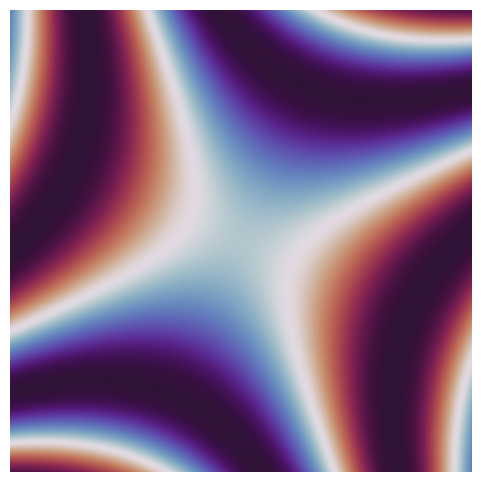

Python code for this plot: (Note: this script raises an exception after producing the figure.)
"""Bold Gradation: bold designs produced by subtle colour variation.

Created by Sadie L. Bartholomew, May 2022.

"""

from os.path import join
from os import makedirs

import numpy as np
import matplotlib.pyplot as plt


# Global project configuration values for a general setup
samples = 5000
x = np.arange(samples) / samples - 0.5
y = np.arange(samples) / samples - 0.5
X, Y = np.meshgrid(x, y)


"""
Design name key with value being a list of all design parameters, in order:
    x_lims: 2-tuple of x-axis limits to set to crop the plot as desired;
    y_lims: 2-tuple of y-axis limits to set to crop the plot as desired;
    R: function to evaluate in terms of the X, Y meshgrid array;
    a: one-parameter function of above R to define the 2D data to display;
    colourmap: the built-in matplotlib colormap to use to supply colouring.

"""
final_designs_done = {
    "Union": [
        (1400, 3600),
        (1400, 3600),
        (1.6 * np.cos(X - Y)) + (1.5 * np.sin(Y ** 2)),
        lambda R: np.cos(np.pi * ((R ** 4))),
        "twilight_shifted",
    ],
    "Forth": [
        (350, 4850),
        (0, 4500),
        np.power(
            (X ** 5 - X ** 2) ** 2 + (Y ** 6 - Y ** 4 - Y ** 3) ** 2, 1 / 10
        ),
        lambda R: np.cos(np.pi * ((5 * R ** 3 - 20 * R ** 2))),
        "bone",
    ],
    "Vicinity": [
        (100, 1000),
        (3800, 4700),
        np.cos((Y ** 3 + np.pi - X ** 2) / (X ** 3 - Y ** 2))
        / (np.sinh(X - Y ** 2) + 1),
        lambda R: np.cos(R) - 1,
        "cubehelix_r",
    ],
}

final_designs_tubular_forms = {}


def plot_design(design_name, design, save_path):
    """Configures, plots and saves each design on a clean canvas."""
    fig, ax = plt.subplots(figsize=(6, 6))

    # Create design
    xlims, ylims, R, a, colourmap = design
    a_R = a(R)
    # Note: the use of image antialiasing was important for finding nice
    # designs from exploration of mathematical functions which could
    # produce areas of high complexity/detail, but it probably has little
    # if any effect on the outcomes from the final designs, as they focus
    # in on areas which vary only very gradually by manual selection.
    ax.imshow(a_R, interpolation="antialiased", cmap=colourmap)
    ax.set_xlim(*xlims)
    ax.set_ylim(*ylims)

    # Customise plot to hide all text then save to a dedicated directory
    ax.set_xticks([])
    ax.set_yticks([])
    ax.set_axis_off()

    fig.savefig(
        save_path,
        bbox_inches="tight",
        dpi=1000,
    )


def plot_and_save_all_designs():
    """Plots and saves all chosen designs."""
    parent_dir_name = "designs"

    # Top-level designs
    for design_name, design in final_designs_done.items():
        plot_design(
            design_name, design, join(parent_dir_name, f"{design_name}.png")
        )

    # Designs for a sub-project called 'Tubular Forms'
    for design_name, design in final_designs_tubular_forms.items():
        sub_dir_name = "tubular_forms"
        makedirs(join(parent_dir_name, sub_dir_name), exist_ok=True)
        save_dir = join(parent_dir_name, sub_dir_name, f"{design_name}.png")
        plot_design(design_name, design, save_dir)

    # Show all designs once generated and saved
    plt.show()


plot_and_save_all_designs()
